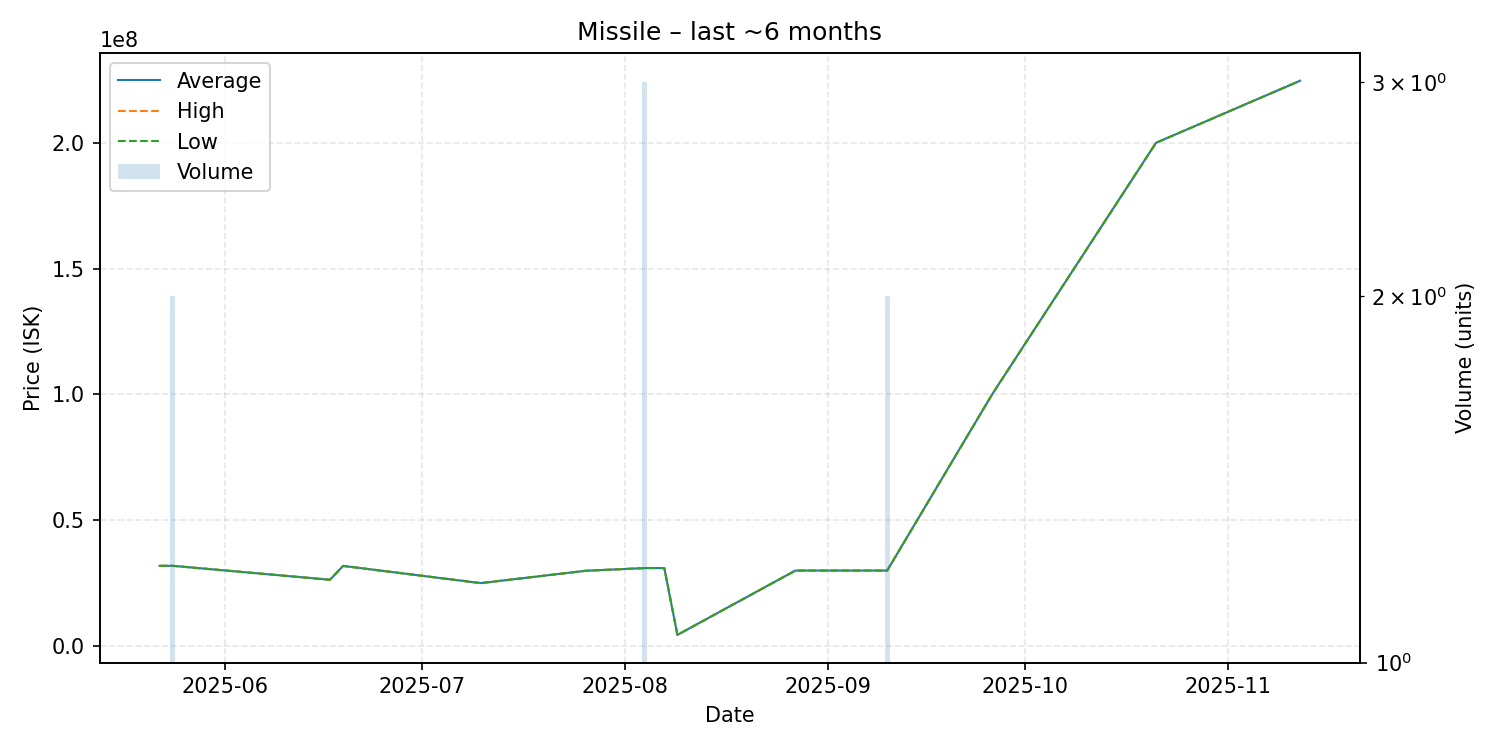

The table this chart was drawn from, first rows:
date, average, highest, lowest, order_count, volume
2025-05-22, 31870000, 31870000, 31870000, 1, 1
2025-05-24, 31880000, 31890000, 31870000, 2, 2
2025-06-17, 26330000, 26330000, 26330000, 1, 1
2025-06-19, 31840000, 31840000, 31840000, 1, 1
2025-07-10, 25000000, 25000000, 25000000, 1, 1
2025-07-26, 29900000, 29900000, 29900000, 1, 1
2025-08-04, 30980000, 30985000, 30975000, 3, 3
2025-08-07, 30990000, 30990000, 30990000, 1, 1
2025-08-09, 4427000, 4427000, 4427000, 1, 1
2025-08-27, 29990000, 29990000, 29990000, 1, 1
2025-08-28, 30000000, 30000000, 30000000, 1, 1
2025-09-04, 29990000, 29990000, 29990000, 1, 1
2025-09-10, 29995000, 30000000, 29990000, 2, 2
2025-09-26, 100000000, 100000000, 100000000, 1, 1
2025-10-21, 200000000, 200000000, 200000000, 1, 1
2025-11-12, 224700000, 224700000, 224700000, 1, 1
